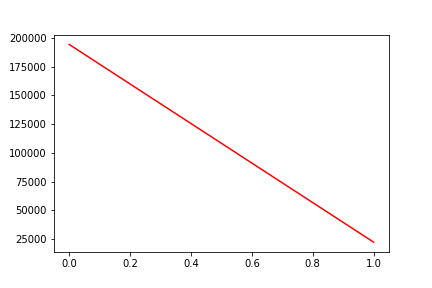

The table this chart was drawn from, first rows:
, date, assets
0, 0, 194349
1, 20191014, 22299
